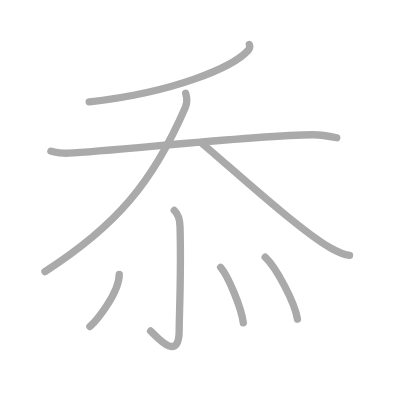
t = 0.00 s
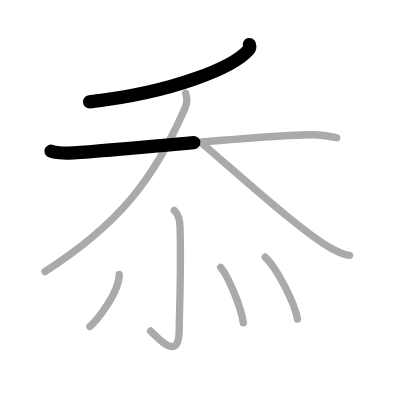
t = 1.50 s
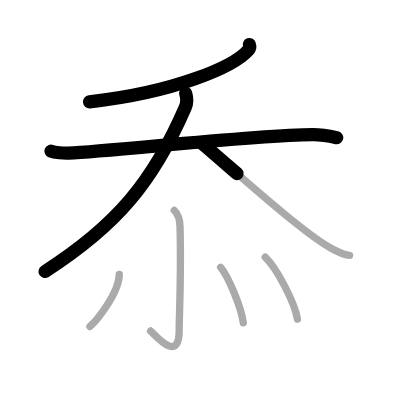
t = 3.25 s
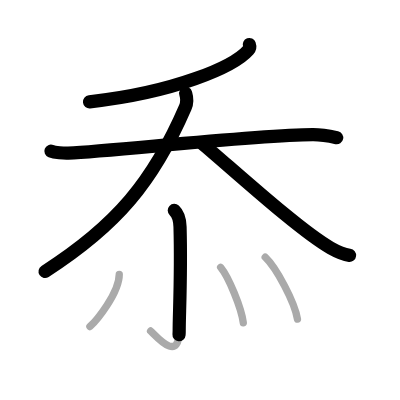
t = 4.75 s
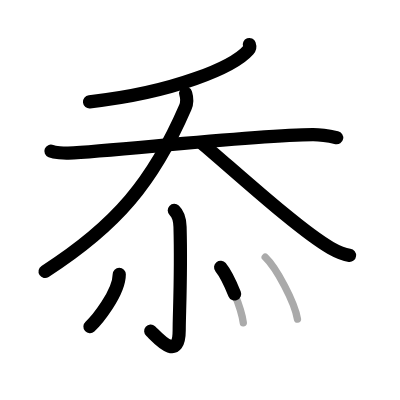
t = 6.50 s
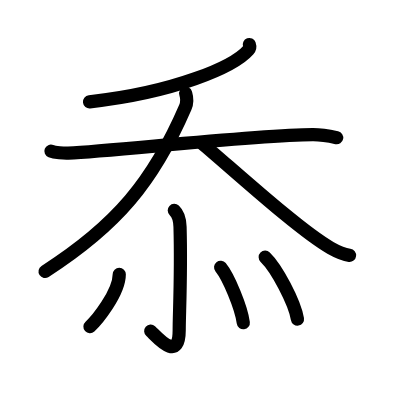
t = 8.00 s

The animated SVG that drew these frames (rendered in a browser with its animation timeline set to each time). Animation: 8 SMIL elements (animate=8); one cycle of 8.00 s.

<?xml version="1.0" standalone="no"?>
<!DOCTYPE svg PUBLIC "-//W3C//DTD SVG 1.1//EN"   "http://www.w3.org/Graphics/SVG/1.1/DTD/svg11.dtd">
<svg width="400px" height="400px"  version="1.1" xmlns="http://www.w3.org/2000/svg">
  <defs>
    <marker id="Triangle" viewBox="0 0 10 10" refX="0" refY="5" markerUnits="strokeWidth" markerWidth="3" style="stroke-opacity:0%;fill:#aaaaaa;" markerHeight="2" orient="auto">
      <path d="M 0 0 L 10 5 L 0 10 z" />
    </marker>
    
    <marker id="Arrow" viewBox="0 0 10 10" refX="5" refY="5" markerUnits="strokeWidth" markerWidth="1.8" style="stroke-opacity:0%;fill:#770000;" markerHeight="2" orient="auto">
      <path d="M 0 4 L 6 4 L 4 1 L 10 5 L 4 9 L 6 6 L 0 6 z" />
        <circle cx="5" cy="5" r="5" />
      </marker>
    
    <marker id="TriangleRed" viewBox="0 0 10 10" refX="0" refY="5" markerUnits="strokeWidth" markerWidth="3" style="stroke-opacity:0%;fill:#CC0000;" markerHeight="2" orient="auto">
      <path d="M 0 0 L 10 5 L 0 10 z" />
    </marker>
    
    <marker id="ArrowRed" viewBox="0 0 10 10" refX="5" refY="5" markerUnits="strokeWidth" markerWidth="1.8" style="stroke-opacity:0%;fill:#CC0000;" markerHeight="2" orient="auto">
      <path d="M 0 4 L 6 4 L 4 1 L 10 5 L 4 9 L 6 6 L 0 6 z" />
        <circle cx="5" cy="5" r="5" />
      </marker>
    
  </defs>
  
  <path style="fill:#ffffff; fill-opacity:100%; fill-rule:evenodd; stroke-width:0;" d="M 0 0 L 400px 0 L 400px 400px L 0 400px L 0 0" />

  <g transform="scale(3.6697247706422 3.6697247706422)">
<path style="fill:none; fill-opacity:0%; fill-rule:evenodd; stroke:#aaaaaa; stroke-opacity:100%; stroke-width: 1.5pt; stroke-linejoin:round; stroke-linecap:round;" d="M67.94 12.14c0.13 0.37 0.24 0.93-0.24 1.48c-4.07 4.66-20.35 11.62-43.39 14.14"></path>
<path style="fill:none; fill-opacity:0%; fill-rule:evenodd; stroke:#aaaaaa; stroke-opacity:100%; stroke-width: 1.5pt; stroke-linejoin:round; stroke-linecap:round;" d="M13.88 41.2c1.01 0.39 3.6 0.6 4.71 0.54c12.9-0.64 50.47-4.87 66.65-5.03c1.4-0.01 3.39 0.15 6.52 0.82"></path>
<path style="fill:none; fill-opacity:0%; fill-rule:evenodd; stroke:#aaaaaa; stroke-opacity:100%; stroke-width: 1.5pt; stroke-linejoin:round; stroke-linecap:round;" d="M50.6 25.44c0.4 1.31 0.45 2.54-0.11 3.84C41.75 49.5 31.75 61.5 12.25 74"></path>
<path style="fill:none; fill-opacity:0%; fill-rule:evenodd; stroke:#aaaaaa; stroke-opacity:100%; stroke-width: 1.5pt; stroke-linejoin:round; stroke-linecap:round;" d="M55 39.02c8.42 7.09 26.68 23.8 35.09 28.55c2.86 1.61 3.86 1.85 5.16 2.01"></path>
<path style="fill:none; fill-opacity:0%; fill-rule:evenodd; stroke:#aaaaaa; stroke-opacity:100%; stroke-width: 1.5pt; stroke-linejoin:round; stroke-linecap:round;" d="M47.49 57.33c0.88 0.82 1.5 1.78 1.57 4.5c0.36 13.04-0.23 23.71-0.23 28.15c0 9.31-6.46 1.34-7.8 0.22"></path>
<path style="fill:none; fill-opacity:0%; fill-rule:evenodd; stroke:#aaaaaa; stroke-opacity:100%; stroke-width: 1.5pt; stroke-linejoin:round; stroke-linecap:round;" d="M32.5 74.75c0 5.16-6.34 12.78-8 14.25"></path>
<path style="fill:none; fill-opacity:0%; fill-rule:evenodd; stroke:#aaaaaa; stroke-opacity:100%; stroke-width: 1.5pt; stroke-linejoin:round; stroke-linecap:round;" d="M60.12 72.83c2.18 2.67 5.64 10.98 6.18 15.13"></path>
<path style="fill:none; fill-opacity:0%; fill-rule:evenodd; stroke:#aaaaaa; stroke-opacity:100%; stroke-width: 1.5pt; stroke-linejoin:round; stroke-linecap:round;" d="M72.27 70.08c3.1 2.98 8.02 12.25 8.79 16.88"></path>

<path style="fill:none; fill-opacity:0%; fill-rule:evenodd; stroke:#000000; stroke-opacity:100%; stroke-width: 2.7pt; stroke-linejoin:round; stroke-linecap:round;" d="M67.94 12.14c0.13 0.37 0.24 0.93-0.24 1.48c-4.07 4.66-20.35 11.62-43.39 14.14" pathLength="100" stroke-dashoffset="100" stroke-dasharray="100 105"><animate id="dashAnim1" attributeName="stroke-dashoffset" from="100" to="0" dur="1s" calcMode="linear" fill="freeze"/></path>
<path style="fill:none; fill-opacity:0%; fill-rule:evenodd; stroke:#000000; stroke-opacity:100%; stroke-width: 2.7pt; stroke-linejoin:round; stroke-linecap:round;" d="M13.88 41.2c1.01 0.39 3.6 0.6 4.71 0.54c12.9-0.64 50.47-4.87 66.65-5.03c1.4-0.01 3.39 0.15 6.52 0.82" pathLength="100" stroke-dashoffset="100" stroke-dasharray="100 105"><animate id="dashAnim2" attributeName="stroke-dashoffset" from="100" to="0" dur="1s" calcMode="linear" begin="dashAnim1.end" fill="freeze"/></path>
<path style="fill:none; fill-opacity:0%; fill-rule:evenodd; stroke:#000000; stroke-opacity:100%; stroke-width: 2.7pt; stroke-linejoin:round; stroke-linecap:round;" d="M50.6 25.44c0.4 1.31 0.45 2.54-0.11 3.84C41.75 49.5 31.75 61.5 12.25 74" pathLength="100" stroke-dashoffset="100" stroke-dasharray="100 105"><animate id="dashAnim3" attributeName="stroke-dashoffset" from="100" to="0" dur="1s" calcMode="linear" begin="dashAnim2.end" fill="freeze"/></path>
<path style="fill:none; fill-opacity:0%; fill-rule:evenodd; stroke:#000000; stroke-opacity:100%; stroke-width: 2.7pt; stroke-linejoin:round; stroke-linecap:round;" d="M55 39.02c8.42 7.09 26.68 23.8 35.09 28.55c2.86 1.61 3.86 1.85 5.16 2.01" pathLength="100" stroke-dashoffset="100" stroke-dasharray="100 105"><animate id="dashAnim4" attributeName="stroke-dashoffset" from="100" to="0" dur="1s" calcMode="linear" begin="dashAnim3.end" fill="freeze"/></path>
<path style="fill:none; fill-opacity:0%; fill-rule:evenodd; stroke:#000000; stroke-opacity:100%; stroke-width: 2.7pt; stroke-linejoin:round; stroke-linecap:round;" d="M47.49 57.33c0.88 0.82 1.5 1.78 1.57 4.5c0.36 13.04-0.23 23.71-0.23 28.15c0 9.31-6.46 1.34-7.8 0.22" pathLength="100" stroke-dashoffset="100" stroke-dasharray="100 105"><animate id="dashAnim5" attributeName="stroke-dashoffset" from="100" to="0" dur="1s" calcMode="linear" begin="dashAnim4.end" fill="freeze"/></path>
<path style="fill:none; fill-opacity:0%; fill-rule:evenodd; stroke:#000000; stroke-opacity:100%; stroke-width: 2.7pt; stroke-linejoin:round; stroke-linecap:round;" d="M32.5 74.75c0 5.16-6.34 12.78-8 14.25" pathLength="100" stroke-dashoffset="100" stroke-dasharray="100 105"><animate id="dashAnim6" attributeName="stroke-dashoffset" from="100" to="0" dur="1s" calcMode="linear" begin="dashAnim5.end" fill="freeze"/></path>
<path style="fill:none; fill-opacity:0%; fill-rule:evenodd; stroke:#000000; stroke-opacity:100%; stroke-width: 2.7pt; stroke-linejoin:round; stroke-linecap:round;" d="M60.12 72.83c2.18 2.67 5.64 10.98 6.18 15.13" pathLength="100" stroke-dashoffset="100" stroke-dasharray="100 105"><animate id="dashAnim7" attributeName="stroke-dashoffset" from="100" to="0" dur="1s" calcMode="linear" begin="dashAnim6.end" fill="freeze"/></path>
<path style="fill:none; fill-opacity:0%; fill-rule:evenodd; stroke:#000000; stroke-opacity:100%; stroke-width: 2.7pt; stroke-linejoin:round; stroke-linecap:round;" d="M72.27 70.08c3.1 2.98 8.02 12.25 8.79 16.88" pathLength="100" stroke-dashoffset="100" stroke-dasharray="100 105"><animate id="dashAnim8" attributeName="stroke-dashoffset" from="100" to="0" dur="1s" calcMode="linear" begin="dashAnim7.end" fill="freeze"/></path>

</g>

</svg>  
          
